Dataset: car_parts_dataset (GitHub, caip-csa-grcymt-team/car-part-defect-ML-classifier). Classes: major defect, minor defect, no defect.

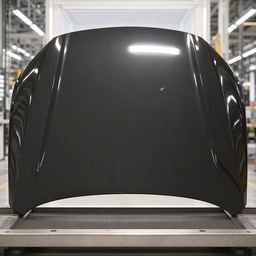
Label: minor defect

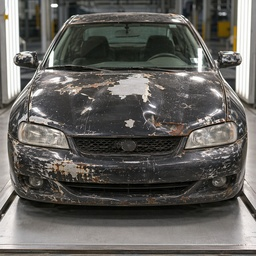
Label: major defect

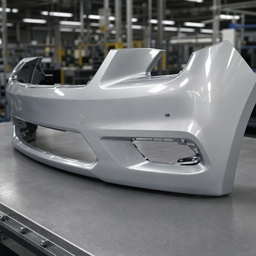
Label: minor defect

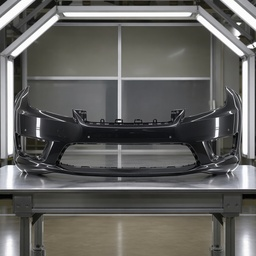
Label: no defect

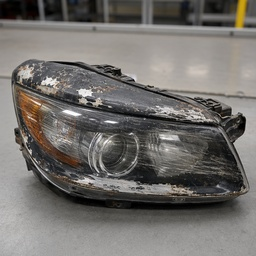
Label: major defect

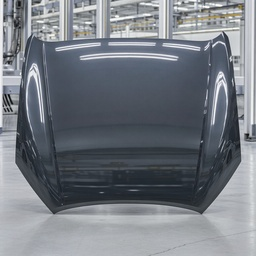
Label: no defect
